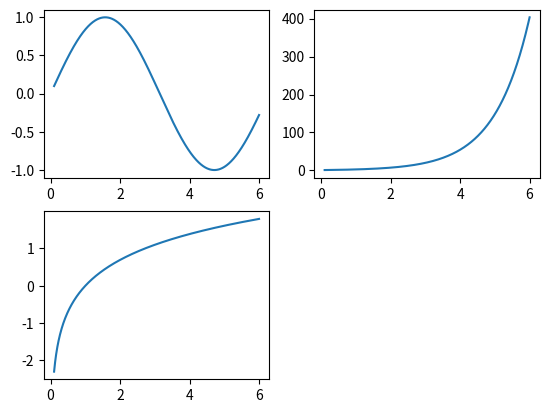

Python code for this plot:
import matplotlib.pyplot as plt
import numpy as np

x = np.linspace(0.1, 6.0, 1000)
y1 = np.sin(x) ; y2 = np.exp(x) ; y3 = np.log(x)

fig = plt.figure()

ax1 = fig.add_subplot(221)
ax2 = fig.add_subplot(222)
ax3 = fig.add_subplot(223)
ax1.plot(x, y1)
ax2.plot(x, y2)
ax3.plot(x, y3)
plt.show()
